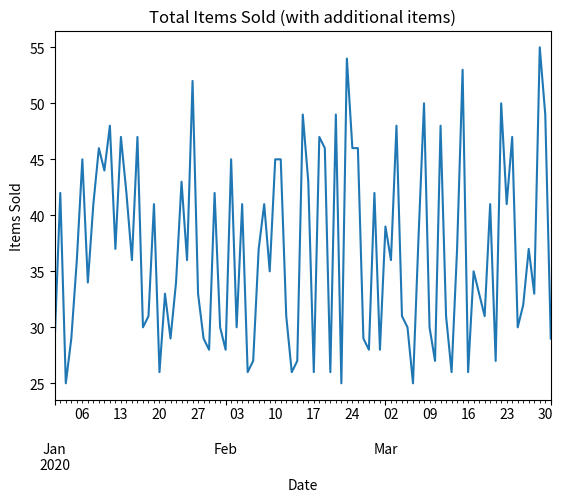

Python code for this plot:
# Task 10 

# Time Series Plotting With Pandas

import numpy as np
import pandas as pd
import matplotlib.pyplot as plt

# Generate random data for ice-cream sales
start_date = "Jan 1, 2020"
end_date = "Mar 31, 2020"
idx = pd.date_range(start_date, end_date)
items_sold = pd.Series(np.random.randint(25, 50, size=len(idx)), index=idx)

# Additional items for weekly parties
additional_items = pd.Series(10, index=pd.date_range(start_date, end_date, freq="W"))

# Total items including additional items
total_items = items_sold.add(additional_items, fill_value=0)

# Plotting total sales
total_items.plot()
plt.title('Total Items Sold (with additional items)')
plt.xlabel('Date')
plt.ylabel('Items Sold')
plt.show()
